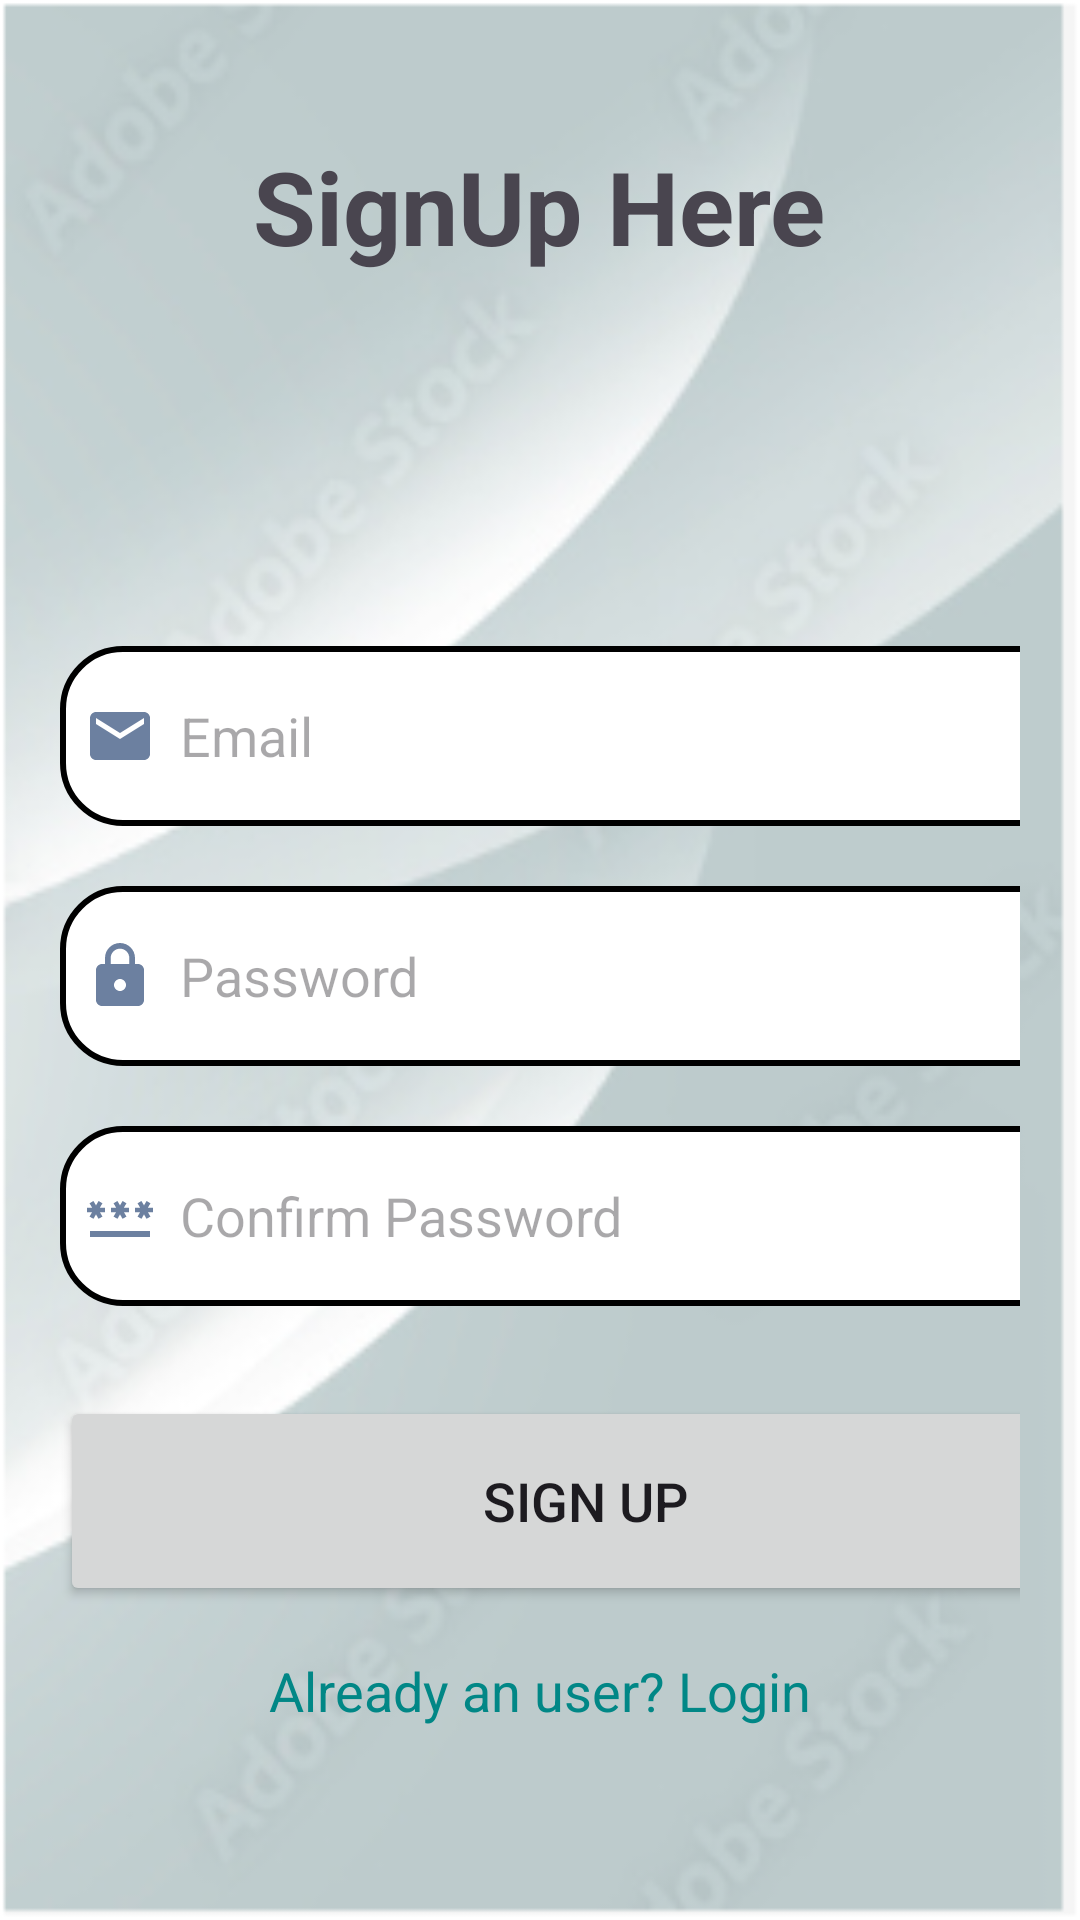

Here is an Android app screen rendered from its layout file. Give the layout XML and the strings, colors and styles it references.
<!-- AndroidManifest.xml: application theme Theme.LoginAndSignUpWithDbsqlite -->
<!-- res/layout/activity_signup.xml -->
<?xml version="1.0" encoding="utf-8"?>
<LinearLayout xmlns:android="http://schemas.android.com/apk/res/android"
    xmlns:app="http://schemas.android.com/apk/res-auto"
    xmlns:tools="http://schemas.android.com/tools"
    android:layout_width="match_parent"
    android:layout_height="match_parent"
    android:orientation="vertical"
    android:background="@drawable/img"
    tools:context=".SignupActivity">

    <LinearLayout
        android:layout_width="match_parent"
        android:layout_height="wrap_content"
        android:orientation="vertical">

        <TextView
            android:layout_width="wrap_content"
            android:layout_height="wrap_content"
            android:text="SignUp Here"
            android:textSize="34sp"
            android:layout_gravity="center"
            android:padding="16dp"
            android:layout_marginTop="30dp"
            android:textStyle="bold"
            />

        <LinearLayout
            android:layout_width="match_parent"
            android:layout_height="wrap_content"
            android:orientation="vertical"
            android:layout_marginTop="58dp"
            android:padding="20dp">
            <EditText
                android:layout_width="350dp"
                android:layout_height="60dp"
                android:id="@+id/signup_email"
                android:background="@drawable/lavender_border"
                android:layout_marginTop="30dp"
                android:padding="8dp"
                android:hint="Email"
                android:drawableLeft="@drawable/baseline_email_24"
                android:drawablePadding="8dp"/>
            <EditText
                android:layout_width="350dp"
                android:layout_height="60dp"
                android:id="@+id/signup_password"
                android:background="@drawable/lavender_border"
                android:layout_marginTop="20dp"
                android:padding="8dp"
                android:hint="Password"
                android:inputType="textPassword"
                android:drawableLeft="@drawable/baseline_lock_24"
                android:drawablePadding="8dp"/>
            <EditText
                android:layout_width="350dp"
                android:layout_height="60dp"
                android:id="@+id/signup_confirm"
                android:background="@drawable/lavender_border"
                android:layout_marginTop="20dp"
                android:padding="8dp"
                android:hint="Confirm Password"
                android:inputType="textPassword"
                android:drawableLeft="@drawable/baseline_password_24"
                android:drawablePadding="8dp"/>
            <Button
                android:layout_width="350dp"
                android:layout_height="70dp"
                android:text="Sign Up"
                android:id="@+id/signup_button"
                android:textSize="18sp"
                android:layout_marginTop="30dp"
                app:cornerRadius = "30dp"/>
            <TextView
                android:layout_width="wrap_content"
                android:layout_height="wrap_content"
                android:id="@+id/loginRedirectText"
                android:text="Already an user? Login"
                android:layout_gravity="center"
                android:padding="8dp"
                android:textSize="18sp"
                android:layout_marginTop="8dp"
                android:textColor="@color/teal_700"/>
        </LinearLayout>
    </LinearLayout>

</LinearLayout>
<!-- resources referenced by this layout -->
<resources>
  <!-- drawable baseline_email_24 (drawable) -->
  <vector android:height="24dp" android:tint="#6C80A0"
      android:viewportHeight="24" android:viewportWidth="24"
      android:width="24dp" xmlns:android="http://schemas.android.com/apk/res/android">
      <path android:fillColor="@android:color/white" android:pathData="M20,4L4,4c-1.1,0 -1.99,0.9 -1.99,2L2,18c0,1.1 0.9,2 2,2h16c1.1,0 2,-0.9 2,-2L22,6c0,-1.1 -0.9,-2 -2,-2zM20,8l-8,5 -8,-5L4,6l8,5 8,-5v2z"/>
  </vector>
  <!-- drawable baseline_lock_24 (drawable) -->
  <vector android:height="24dp" android:tint="#6C80A0"
      android:viewportHeight="24" android:viewportWidth="24"
      android:width="24dp" xmlns:android="http://schemas.android.com/apk/res/android">
      <path android:fillColor="@android:color/white" android:pathData="M18,8h-1L17,6c0,-2.76 -2.24,-5 -5,-5S7,3.24 7,6v2L6,8c-1.1,0 -2,0.9 -2,2v10c0,1.1 0.9,2 2,2h12c1.1,0 2,-0.9 2,-2L20,10c0,-1.1 -0.9,-2 -2,-2zM12,17c-1.1,0 -2,-0.9 -2,-2s0.9,-2 2,-2 2,0.9 2,2 -0.9,2 -2,2zM15.1,8L8.9,8L8.9,6c0,-1.71 1.39,-3.1 3.1,-3.1 1.71,0 3.1,1.39 3.1,3.1v2z"/>
  </vector>
  <!-- drawable baseline_password_24 (drawable) -->
  <vector android:height="24dp" android:tint="#6C80A0"
      android:viewportHeight="24" android:viewportWidth="24"
      android:width="24dp" xmlns:android="http://schemas.android.com/apk/res/android">
      <path android:fillColor="@android:color/white" android:pathData="M2,17h20v2H2V17zM3.15,12.95L4,11.47l0.85,1.48l1.3,-0.75L5.3,10.72H7v-1.5H5.3l0.85,-1.47L4.85,7L4,8.47L3.15,7l-1.3,0.75L2.7,9.22H1v1.5h1.7L1.85,12.2L3.15,12.95zM9.85,12.2l1.3,0.75L12,11.47l0.85,1.48l1.3,-0.75l-0.85,-1.48H15v-1.5h-1.7l0.85,-1.47L12.85,7L12,8.47L11.15,7l-1.3,0.75l0.85,1.47H9v1.5h1.7L9.85,12.2zM23,9.22h-1.7l0.85,-1.47L20.85,7L20,8.47L19.15,7l-1.3,0.75l0.85,1.47H17v1.5h1.7l-0.85,1.48l1.3,0.75L20,11.47l0.85,1.48l1.3,-0.75l-0.85,-1.48H23V9.22z"/>
  </vector>
  <!-- drawable img: png bitmap (drawable, 73732 bytes) -->
  <!-- drawable lavender_border (drawable) -->
  <?xml version="1.0" encoding="utf-8"?>
  <shape xmlns:android="http://schemas.android.com/apk/res/android"
      android:shape="rectangle">
  
      <corners android:radius="20dp"/>
  
      <stroke android:color="@color/lavender"
          android:width="2dp"/>
  
      <solid android:color="@color/white"/>
  
  
  </shape>
  <style name="Theme.LoginAndSignUpWithDbsqlite" parent="Base.Theme.LoginAndSignUpWithDbsqlite" />
  <style name="Base.Theme.LoginAndSignUpWithDbsqlite" parent="Theme.Material3.DayNight.NoActionBar">
          
          
          
          <item name="colorPrimary">@color/lavender</item>
          <item name="colorPrimaryVariant">@color/lavender</item>
          <item name="colorOnPrimary">@color/white</item>
          
          <item name="colorSecondary">@color/teal_200</item>
          <item name="colorSecondaryVariant">@color/teal_700</item>
          <item name="colorOnSecondary">@color/black</item>
          
          <item name="android:statusBarColor">?attr/colorPrimaryVariant</item>
          
      </style>
  <!-- not gathered from this repository: default colours our renderer supplied (Android Studio template values) -->
  <color name="teal_200">#FF03DAC5</color>
  <color name="teal_700">#FF018786</color>
  <color name="black">#FF000000</color>
  <color name="white">#FFFFFFFF</color>
</resources>
